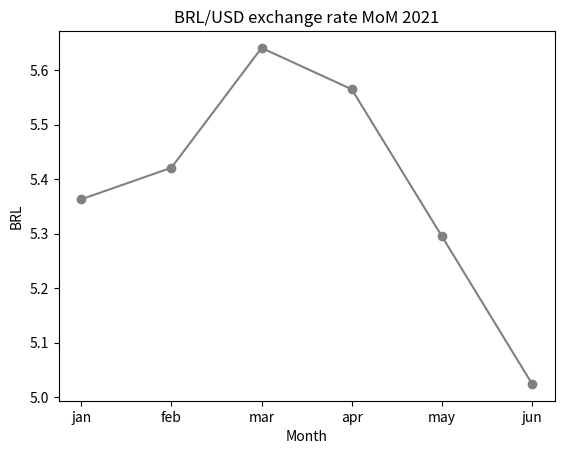

Here is the Python script that generated this plot:
from matplotlib import pyplot as plt

month = ['jan', 'feb', 'mar', 'apr', 'may', 'jun']
exchange_rate = [5.363, 5.421, 5.641, 5.565, 5.295, 5.024]

plt.plot(month, exchange_rate, color='grey', marker='o', linestyle='solid')

plt.title("BRL/USD exchange rate MoM 2021")

plt.ylabel("BRL")
plt.xlabel("Month")

plt.show()
